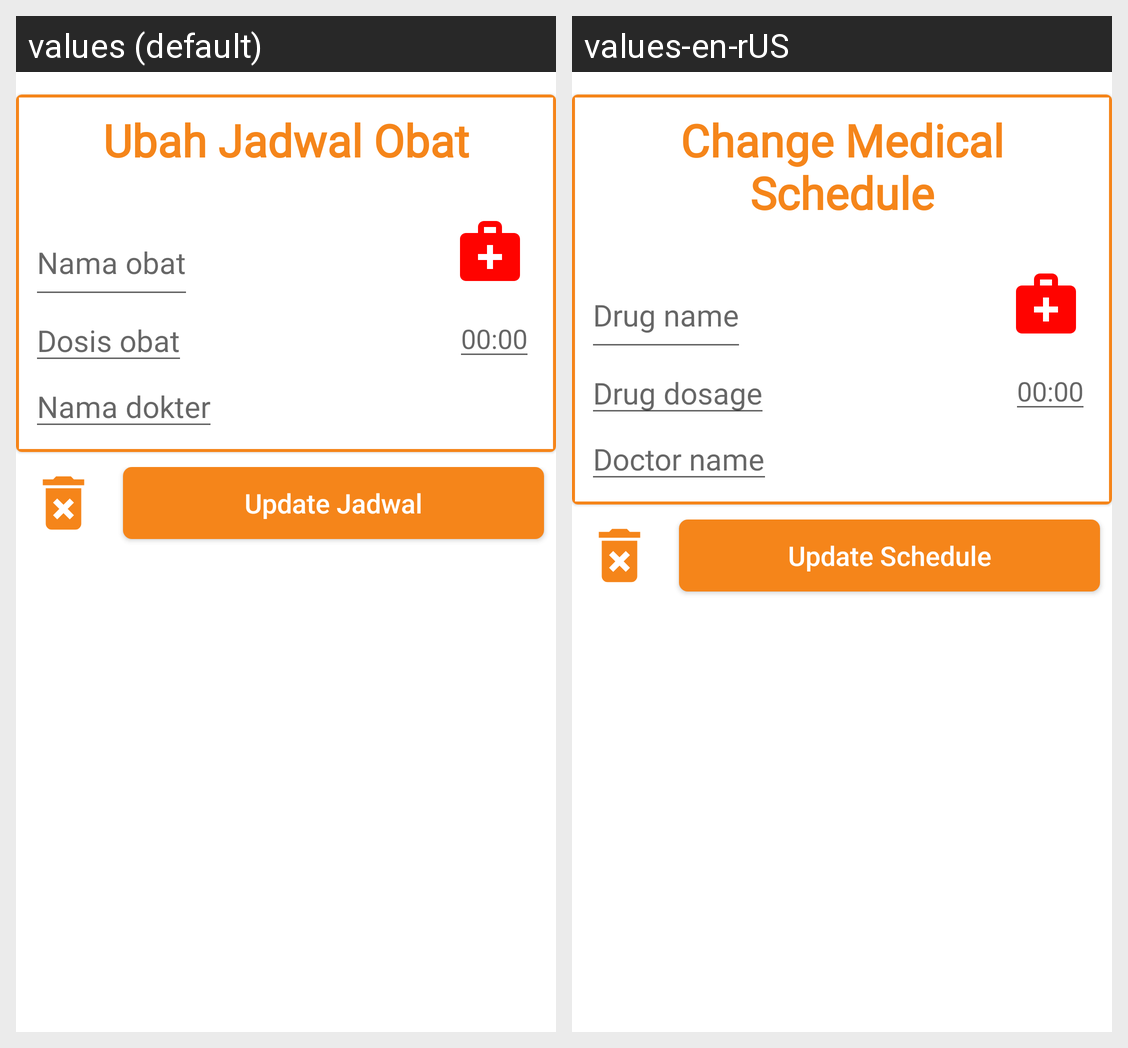

The Android screen above is rendered under two locales of the same app. Produce the string resources it draws, with the default and per-locale values.
Android screen res/layout/update_schedule_fragment.xml rendered under 2 locales, left to right: values (default), values-en-rUS. Device: Nexus 5 (rendered at 1080×1920; each locale shown at half size, 540×960, under a caption strip naming it); theme Theme.Strocare.
Strings drawn on this screen, with the default value and each locale's value (text and hints the layout hard-codes, and strings that could not be matched under every locale, appear in the picture but are not listed):

label_update_jadwal
  values: Ubah Jadwal Obat
  values-en-rUS: Change Medical Schedule

nama_obat_hint
  values: Nama obat
  values-en-rUS: Drug name

dosis_obat_hint
  values: Dosis obat
  values-en-rUS: Drug dosage

nama_dokter_hint
  values: Nama dokter
  values-en-rUS: Doctor name

waktu_placeholder
  values: 00:00
  values-en-rUS: 00:00  [not translated; the default value is used]

update_jadwal
  values: Update Jadwal
  values-en-rUS: Update Schedule
